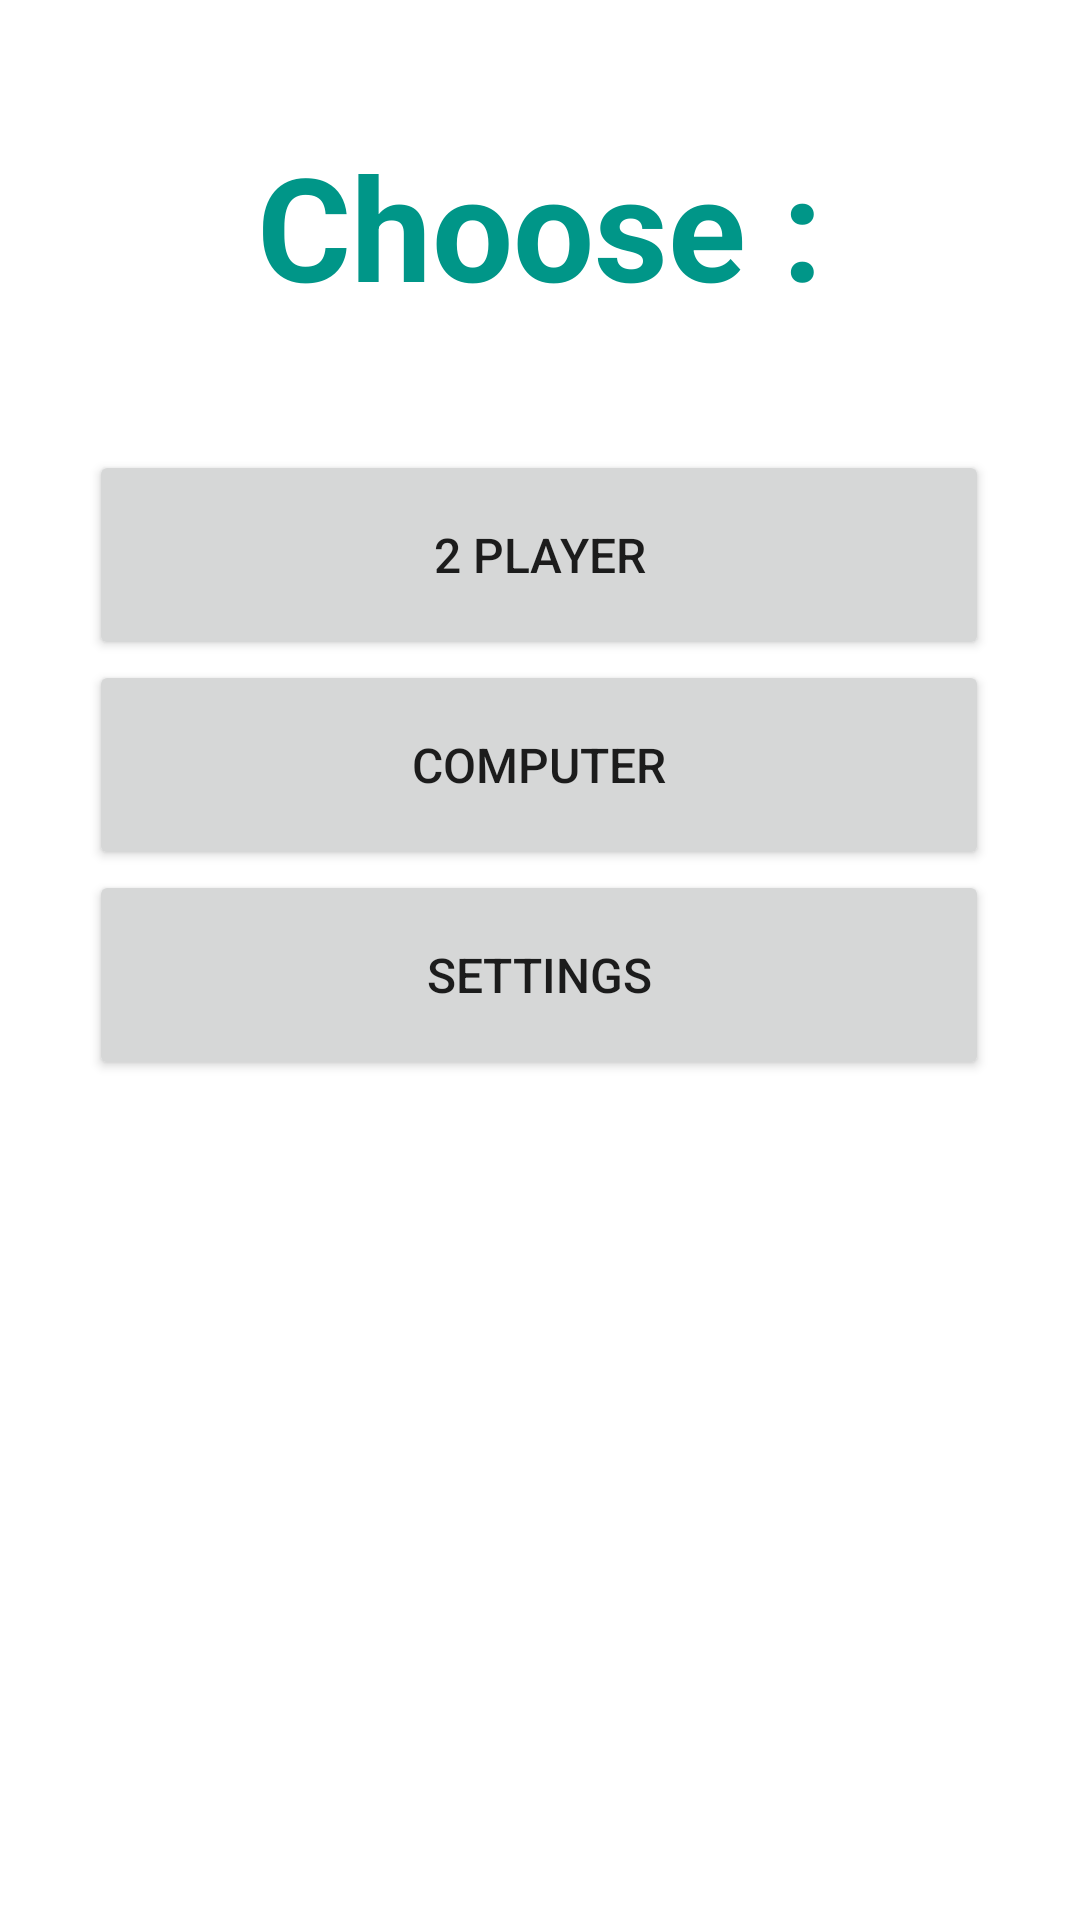

Here is an Android app screen rendered from its layout file. Give the layout XML and the strings, colors and styles it references.
<!-- AndroidManifest.xml: application theme Theme.Tic_Tac_Toe_1 -->
<!-- res/layout/activity_main.xml -->
<?xml version="1.0" encoding="utf-8"?>
<androidx.constraintlayout.widget.ConstraintLayout xmlns:android="http://schemas.android.com/apk/res/android"
    xmlns:app="http://schemas.android.com/apk/res-auto"
    xmlns:tools="http://schemas.android.com/tools"
    android:layout_width="match_parent"
    android:layout_height="match_parent"
    tools:context=".MainActivity">

    <TextView
        android:id="@+id/choose_txt"
        android:layout_width="wrap_content"
        android:layout_height="wrap_content"
        android:text="@string/choose_txt"
        android:textColor="#009688"
        android:textSize="48sp"
        android:textStyle="bold"
        app:layout_constraintBottom_toTopOf="@+id/linearLayout"
        app:layout_constraintEnd_toEndOf="parent"
        app:layout_constraintStart_toStartOf="parent"
        app:layout_constraintTop_toTopOf="parent" />

    <LinearLayout
        android:id="@+id/linearLayout"
        android:layout_width="300dp"
        android:layout_height="350dp"
        android:layout_marginBottom="140dp"
        android:orientation="vertical"
        app:layout_constraintBottom_toBottomOf="parent"
        app:layout_constraintEnd_toEndOf="parent"
        app:layout_constraintHorizontal_bias="0.497"
        app:layout_constraintStart_toStartOf="parent">

        <Button
            android:id="@+id/btn1"
            android:layout_height="70dp"
            android:layout_width="match_parent"
            android:onClick="twoplayer"
            android:text="@string/twoplayer"
            android:textSize="16sp"
            app:layout_constraintEnd_toEndOf="parent"
            app:layout_constraintStart_toStartOf="parent" />

        <Button
            android:id="@+id/btn2"
            android:layout_width="match_parent"
            android:layout_height="70dp"
            android:onClick="computer"
            android:text="@string/computer"
            android:textSize="16sp" />

        <Button
            android:id="@+id/btn3"
            android:layout_width="match_parent"
            android:layout_height="70dp"
            android:onClick="settings"
            android:text="@string/settingstxt"
            android:textSize="16sp"
            app:layout_constraintEnd_toEndOf="parent"
            app:layout_constraintStart_toStartOf="parent" />
    </LinearLayout>

</androidx.constraintlayout.widget.ConstraintLayout>
<!-- resources referenced by this layout -->
<resources>
  <string name="choose_txt">Choose :</string>
  <string name="computer">Computer</string>
  <string name="settingstxt">Settings</string>
  <string name="twoplayer">2 Player</string>
  <style name="Theme.Tic_Tac_Toe_1" parent="Theme.MaterialComponents.DayNight.DarkActionBar">
          
          <item name="colorPrimary">@color/purple_500</item>
          <item name="colorPrimaryVariant">@color/purple_700</item>
          <item name="colorOnPrimary">@color/white</item>
          
          <item name="colorSecondary">@color/teal_200</item>
          <item name="colorSecondaryVariant">@color/teal_700</item>
          <item name="colorOnSecondary">@color/black</item>
          
          <item name="android:statusBarColor">?attr/colorPrimaryVariant</item>
          
      </style>
  <!-- not gathered from this repository: default colours our renderer supplied (Android Studio template values) -->
  <color name="purple_500">#FF6200EE</color>
  <color name="purple_700">#FF3700B3</color>
  <color name="teal_200">#FF03DAC5</color>
  <color name="teal_700">#FF018786</color>
  <color name="black">#FF000000</color>
  <color name="white">#FFFFFFFF</color>
</resources>
